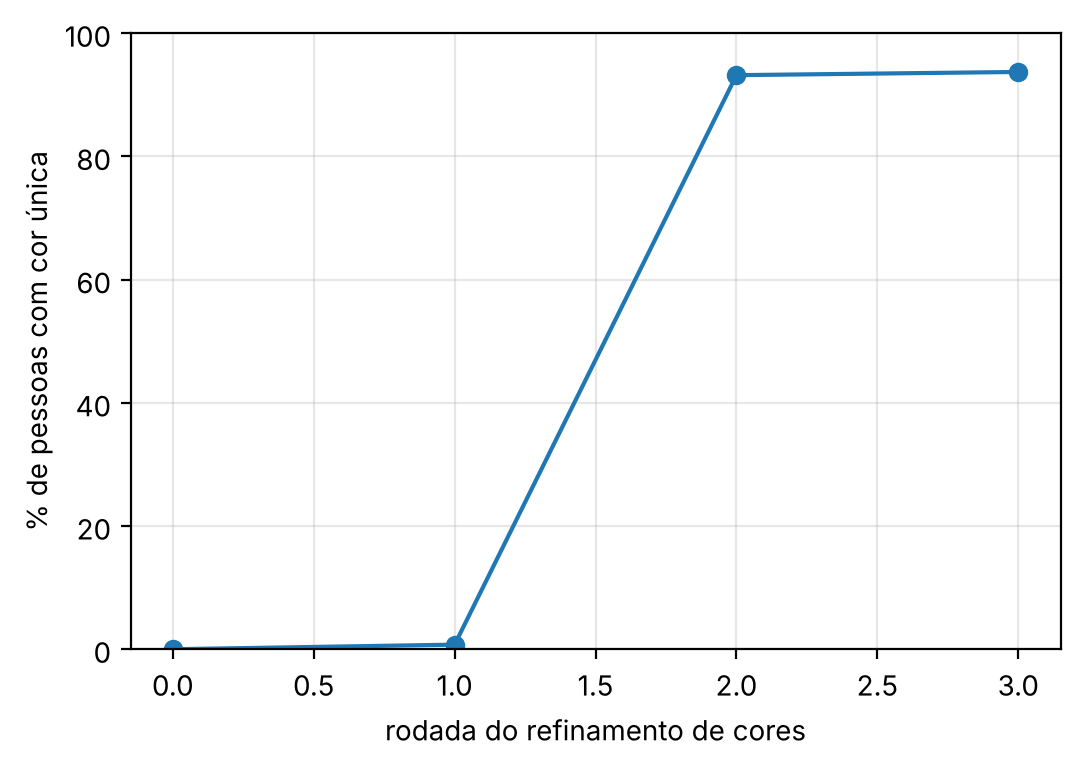

Source data for this figure (header and first rows):
rodada, cores, fracao_unicos
0, 1, 0.0
1, 227, 0.007428
2, 3853, 0.9319
3, 3865, 0.9371
